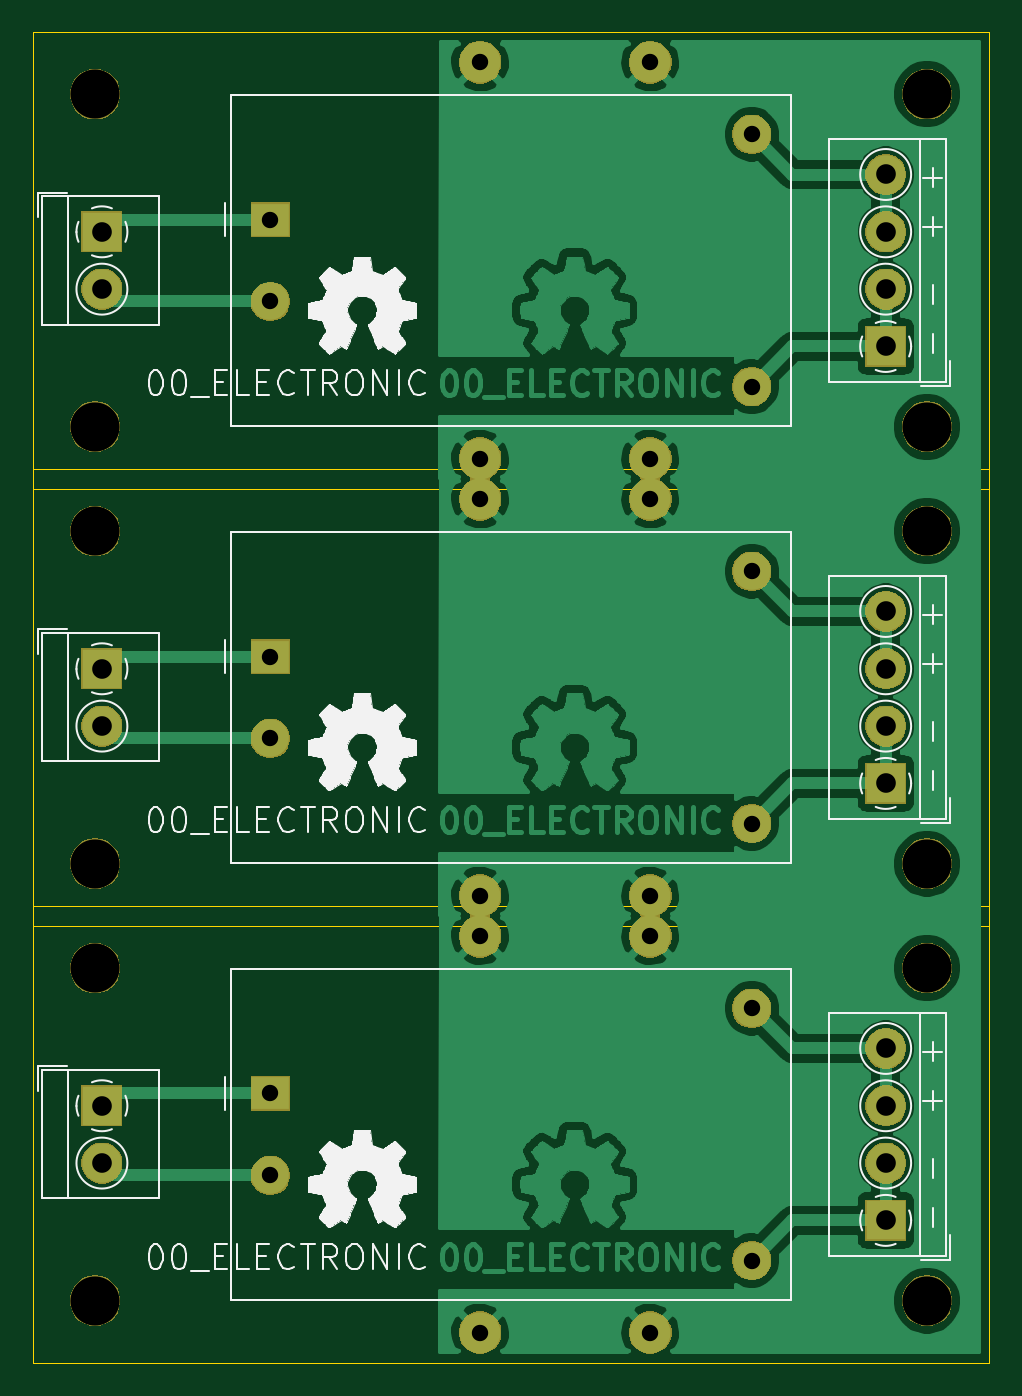
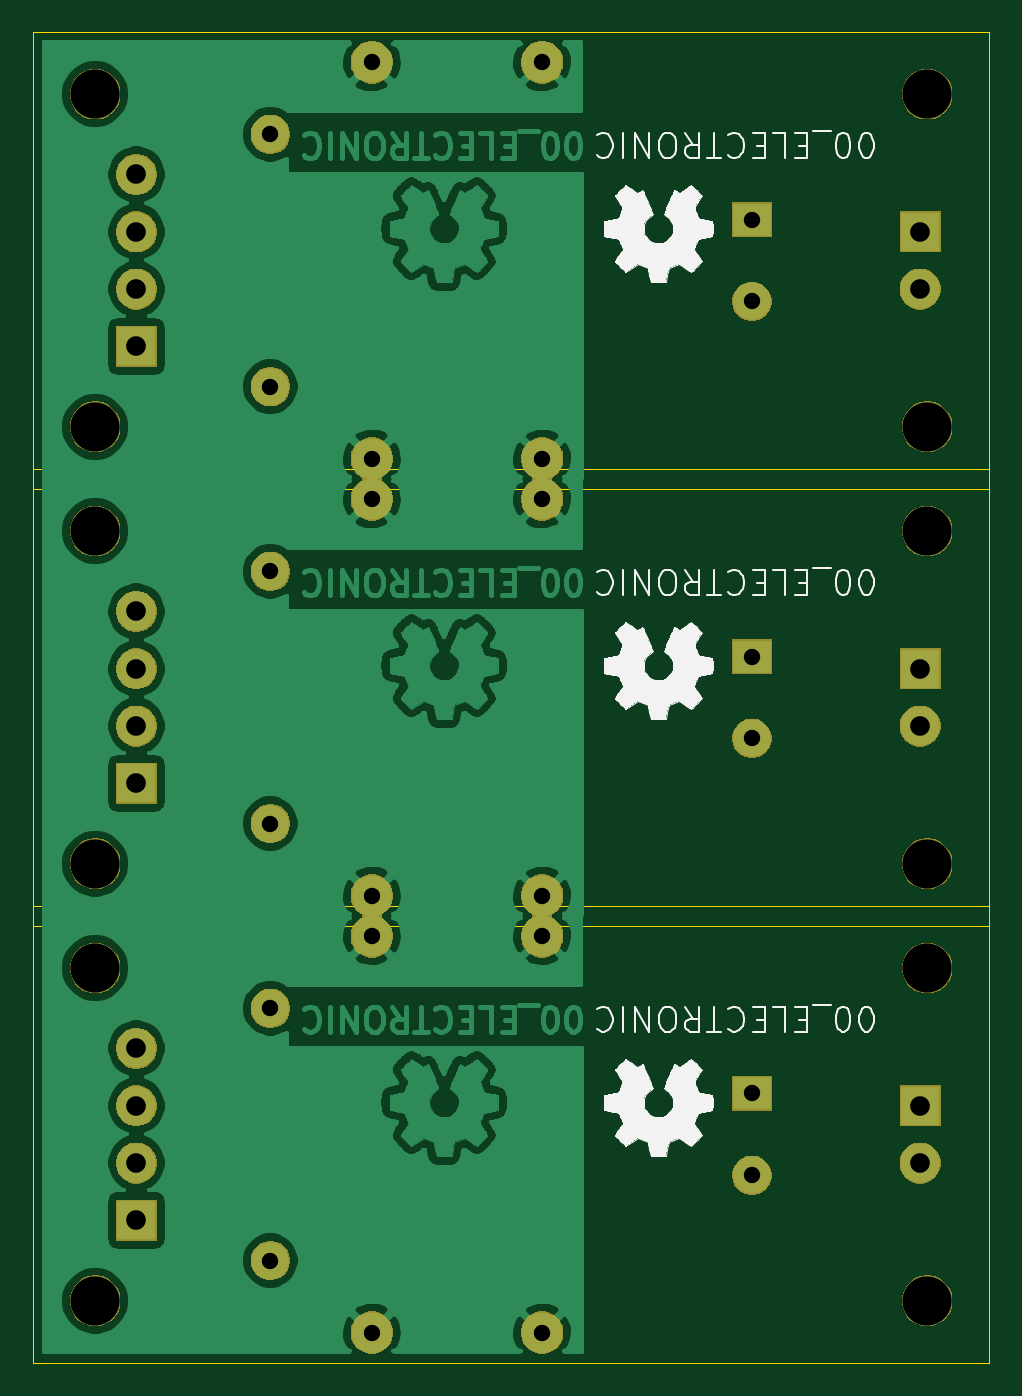
Circuit board: 9 layer files. Board 58.4 x 81.3 mm.
- bottom_copper: D00-PANEL-B_Cu.gbr (278711 bytes)
- bottom_mask: D00-PANEL-B_Mask.gbr (47847 bytes)
- bottom_silk: D00-PANEL-B_SilkS.gbr (61219 bytes)
- outline: D00-PANEL-Edge_Cuts.gbr (1119 bytes)
- top_copper: D00-PANEL-F_Cu.gbr (243364 bytes)
- top_mask: D00-PANEL-F_Mask.gbr (47847 bytes)
- top_silk: D00-PANEL-F_SilkS.gbr (68869 bytes)
- drill: D00-PANEL-NPTH.drl (544 bytes)
- drill: D00-PANEL-PTH.drl (1073 bytes)

=== bottom_copper: D00-PANEL-B_Cu.gbr (278711 bytes, source omitted) ===
=== bottom_mask: D00-PANEL-B_Mask.gbr (47847 bytes, source omitted) ===
=== bottom_silk: D00-PANEL-B_SilkS.gbr (61219 bytes, source omitted) ===
=== outline: D00-PANEL-Edge_Cuts.gbr ===
G04 #@! TF.GenerationSoftware,KiCad,Pcbnew,5.1.5-52549c5~86~ubuntu18.04.1*
G04 #@! TF.CreationDate,2020-09-03T19:23:38-05:00*
G04 #@! TF.ProjectId,,58585858-5858-4585-9858-585858585858,rev?*
G04 #@! TF.SameCoordinates,Original*
G04 #@! TF.FileFunction,Profile,NP*
%FSLAX46Y46*%
G04 Gerber Fmt 4.6, Leading zero omitted, Abs format (unit mm)*
G04 Created by KiCad (PCBNEW 5.1.5-52549c5~86~ubuntu18.04.1) date 2020-09-03 19:23:38*
%MOMM*%
%LPD*%
G04 APERTURE LIST*
%ADD10C,0.050000*%
G04 APERTURE END LIST*
D10*
X164018000Y-87406200D02*
X164018000Y-115346200D01*
X164018000Y-60726200D02*
X164018000Y-88666200D01*
X105598000Y-115346200D02*
X164018000Y-115346200D01*
X105598000Y-88666200D02*
X164018000Y-88666200D01*
X105598000Y-87406200D02*
X164018000Y-87406200D01*
X105598000Y-60726200D02*
X164018000Y-60726200D01*
X105598000Y-87406200D02*
X105598000Y-115346200D01*
X105598000Y-60726200D02*
X105598000Y-88666200D01*
X105598000Y-61986200D02*
X164018000Y-61986200D01*
X164018000Y-34046200D02*
X164018000Y-61986200D01*
X105598000Y-34046200D02*
X164018000Y-34046200D01*
X105598000Y-34046200D02*
X105598000Y-61986200D01*
M02*

=== top_copper: D00-PANEL-F_Cu.gbr (243364 bytes, source omitted) ===
=== top_mask: D00-PANEL-F_Mask.gbr (47847 bytes, source omitted) ===
=== top_silk: D00-PANEL-F_SilkS.gbr (68869 bytes, source omitted) ===
=== drill: D00-PANEL-NPTH.drl ===
M48
; DRILL file {KiCad 5.1.5-52549c5~86~ubuntu18.04.1} date jue 03 sep 2020 19:23:22 -05
; FORMAT={-:-/ absolute / metric / decimal}
; #@! TF.CreationDate,2020-09-03T19:23:22-05:00
; #@! TF.GenerationSoftware,Kicad,Pcbnew,5.1.5-52549c5~86~ubuntu18.04.1
; #@! TF.FileFunction,NonPlated,1,2,NPTH
FMAT,2
METRIC
T1C3.000
%
G90
G05
T1
X109.408Y-37.856
X109.408Y-58.176
X160.208Y-84.856
X160.208Y-111.536
X160.208Y-64.536
X109.408Y-64.536
X109.408Y-91.216
X160.208Y-91.216
X109.408Y-111.536
X160.208Y-58.176
X109.408Y-84.856
X160.208Y-37.856
T0
M30

=== drill: D00-PANEL-PTH.drl ===
M48
; DRILL file {KiCad 5.1.5-52549c5~86~ubuntu18.04.1} date jue 03 sep 2020 19:23:22 -05
; FORMAT={-:-/ absolute / metric / decimal}
; #@! TF.CreationDate,2020-09-03T19:23:22-05:00
; #@! TF.GenerationSoftware,Kicad,Pcbnew,5.1.5-52549c5~86~ubuntu18.04.1
; #@! TF.FileFunction,Plated,1,2,PTH
FMAT,2
METRIC
T1C1.000
T2C1.001
T3C1.200
%
G90
G05
T1
X120.108Y-72.196
X120.108Y-77.196
X149.508Y-66.996
X149.508Y-82.396
X120.108Y-45.516
X120.108Y-50.516
X149.508Y-40.316
X149.508Y-55.716
X120.108Y-98.876
X120.108Y-103.876
X149.508Y-93.676
X149.508Y-109.076
T2
X132.918Y-35.916
X143.307Y-89.276
X132.918Y-62.596
X143.307Y-62.596
X143.307Y-86.797
X132.918Y-60.117
X143.307Y-35.916
X132.918Y-86.797
X143.307Y-60.117
X143.307Y-113.477
X132.918Y-113.477
X132.918Y-89.276
T3
X109.83Y-72.946
X109.83Y-76.446
X109.83Y-46.266
X109.83Y-49.766
X157.683Y-42.766
X157.683Y-46.266
X157.683Y-49.766
X157.683Y-53.266
X109.83Y-99.626
X109.83Y-103.126
X157.683Y-69.446
X157.683Y-72.946
X157.683Y-76.446
X157.683Y-79.946
X157.683Y-96.126
X157.683Y-99.626
X157.683Y-103.126
X157.683Y-106.626
T0
M30
